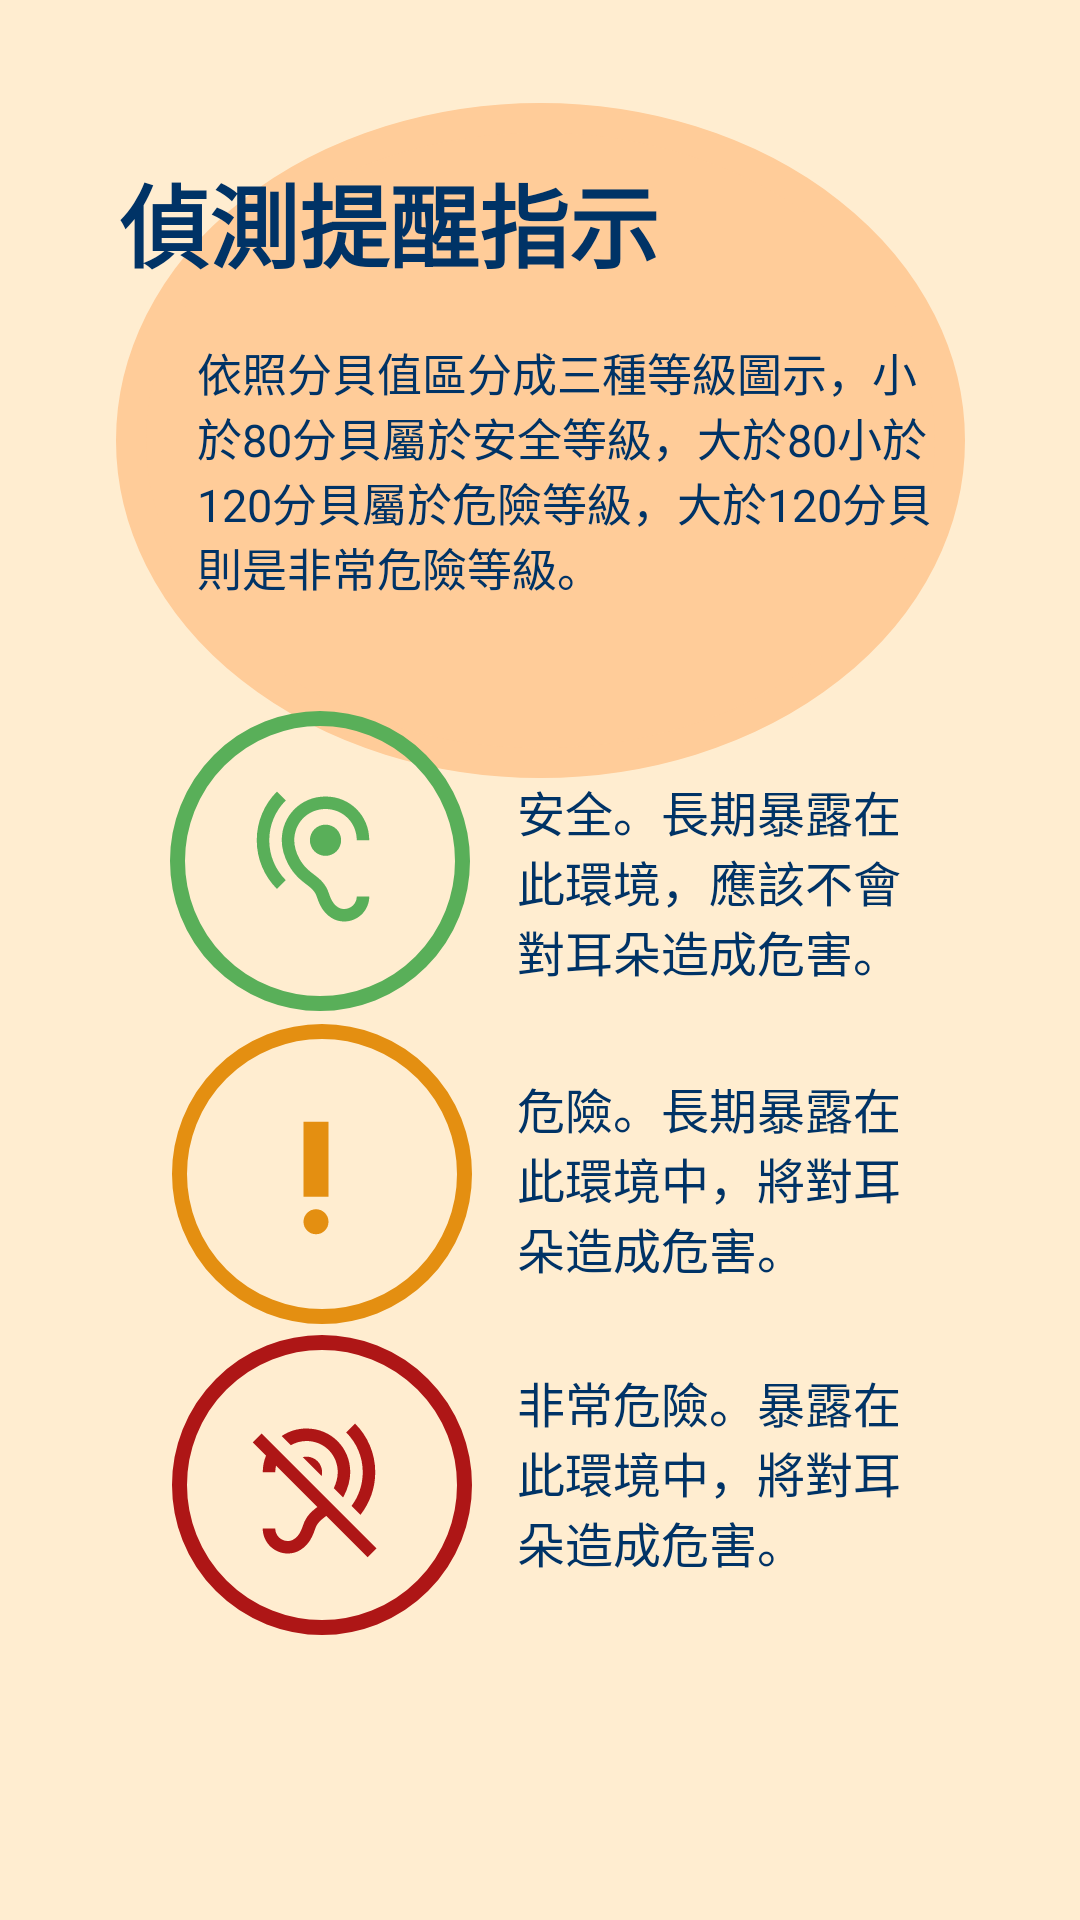

Here is an Android app screen rendered from its layout file. Give the layout XML and the strings, colors and styles it references.
<!-- AndroidManifest.xml: application theme Theme.Earc -->
<!-- res/layout/pager_fragment_two.xml -->
<?xml version="1.0" encoding="utf-8"?>
<FrameLayout xmlns:android="http://schemas.android.com/apk/res/android"
    xmlns:app="http://schemas.android.com/apk/res-auto"
    android:layout_width="match_parent"
    android:layout_height="match_parent"
    android:background="#FFEDD0">

    <androidx.constraintlayout.widget.ConstraintLayout
        android:layout_width="match_parent"
        android:layout_height="match_parent">

        <ImageView
            android:layout_width="283dp"
            android:layout_height="225dp"
            android:background="@drawable/orange_circle"
            android:padding="30dp"
            app:layout_constraintBottom_toBottomOf="parent"
            app:layout_constraintEnd_toEndOf="parent"
            app:layout_constraintStart_toStartOf="parent"
            app:layout_constraintTop_toTopOf="parent"
            app:layout_constraintVertical_bias="0.083" />

        <TextView
            android:layout_width="300sp"
            android:layout_height="wrap_content"
            android:padding="10dp"
            android:text="偵測提醒指示"
            android:textColor="#003366"
            android:textSize="30sp"
            android:textStyle="bold"
            app:layout_constraintBottom_toBottomOf="parent"
            app:layout_constraintEnd_toEndOf="parent"
            app:layout_constraintHorizontal_bias="0.494"
            app:layout_constraintStart_toStartOf="parent"
            app:layout_constraintTop_toTopOf="parent"
            app:layout_constraintVertical_bias="0.073" />

        <TextView
            android:layout_width="270sp"
            android:layout_height="wrap_content"
            android:padding="10dp"
            android:text="依照分貝值區分成三種等級圖示，小於80分貝屬於安全等級，大於80小於120分貝屬於危險等級，大於120分貝則是非常危險等級。"
            android:textColor="#003366"
            android:textSize="15sp"
            app:layout_constraintBottom_toBottomOf="parent"
            app:layout_constraintEnd_toEndOf="parent"
            app:layout_constraintHorizontal_bias="0.617"
            app:layout_constraintStart_toStartOf="parent"
            app:layout_constraintTop_toTopOf="parent"
            app:layout_constraintVertical_bias="0.194" />

        <TextView
            android:layout_width="150sp"
            android:layout_height="wrap_content"
            android:padding="10dp"
            android:text="安全。長期暴露在此環境，應該不會對耳朵造成危害。"
            android:textColor="#003366"
            android:textSize="16sp"
            app:layout_constraintBottom_toBottomOf="parent"
            app:layout_constraintEnd_toEndOf="parent"
            app:layout_constraintHorizontal_bias="0.773"
            app:layout_constraintStart_toStartOf="parent"
            app:layout_constraintTop_toTopOf="parent"
            app:layout_constraintVertical_bias="0.452" />

        <ImageView
            android:layout_width="50dp"
            android:layout_height="50dp"
            app:layout_constraintBottom_toBottomOf="parent"
            app:layout_constraintEnd_toEndOf="parent"
            app:layout_constraintHorizontal_bias="0.256"
            app:layout_constraintStart_toStartOf="parent"
            app:layout_constraintTop_toTopOf="parent"
            app:layout_constraintVertical_bias="0.443"
            app:srcCompat="@drawable/ic_baseline_hearing" />

        <ImageView
            android:layout_width="100dp"
            android:layout_height="100dp"
            android:background="@drawable/circle1"
            android:padding="50dp"
            app:layout_constraintBottom_toBottomOf="parent"
            app:layout_constraintEnd_toEndOf="parent"
            app:layout_constraintHorizontal_bias="0.218"
            app:layout_constraintStart_toStartOf="parent"
            app:layout_constraintTop_toTopOf="parent"
            app:layout_constraintVertical_bias="0.439" />

        <TextView
            android:layout_width="150sp"
            android:layout_height="wrap_content"
            android:padding="10dp"
            android:text="危險。長期暴露在此環境中，將對耳朵造成危害。"
            android:textColor="#003366"
            android:textSize="16sp"
            app:layout_constraintBottom_toBottomOf="parent"
            app:layout_constraintEnd_toEndOf="parent"
            app:layout_constraintHorizontal_bias="0.773"
            app:layout_constraintStart_toStartOf="parent"
            app:layout_constraintTop_toTopOf="parent"
            app:layout_constraintVertical_bias="0.632" />

        <ImageView
            android:layout_width="50sp"
            android:layout_height="50sp"
            app:layout_constraintBottom_toBottomOf="parent"
            app:layout_constraintEnd_toEndOf="parent"
            app:layout_constraintHorizontal_bias="0.259"
            app:layout_constraintStart_toStartOf="parent"
            app:layout_constraintTop_toTopOf="parent"
            app:layout_constraintVertical_bias="0.623"
            app:srcCompat="@drawable/ic_outline_priority_high" />

        <ImageView
            android:layout_width="100dp"
            android:layout_height="100dp"
            android:background="@drawable/circle2"
            android:padding="50dp"
            app:layout_constraintBottom_toBottomOf="parent"
            app:layout_constraintEnd_toEndOf="parent"
            app:layout_constraintHorizontal_bias="0.221"
            app:layout_constraintStart_toStartOf="parent"
            app:layout_constraintTop_toTopOf="parent"
            app:layout_constraintVertical_bias="0.632" />

        <TextView
            android:layout_width="150sp"
            android:layout_height="wrap_content"
            android:padding="10dp"
            android:text="非常危險。暴露在此環境中，將對耳朵造成危害。"
            android:textColor="#003366"
            android:textSize="16sp"
            app:layout_constraintBottom_toBottomOf="parent"
            app:layout_constraintEnd_toEndOf="parent"
            app:layout_constraintHorizontal_bias="0.773"
            app:layout_constraintStart_toStartOf="parent"
            app:layout_constraintTop_toTopOf="parent"
            app:layout_constraintVertical_bias="0.81" />

        <ImageView
            android:layout_width="50dp"
            android:layout_height="50dp"
            app:layout_constraintBottom_toBottomOf="parent"
            app:layout_constraintEnd_toEndOf="parent"
            app:layout_constraintHorizontal_bias="0.262"
            app:layout_constraintStart_toStartOf="parent"
            app:layout_constraintTop_toTopOf="parent"
            app:layout_constraintVertical_bias="0.8"
            app:srcCompat="@drawable/ic_baseline_hearing_disabled" />

        <ImageView
            android:layout_width="100dp"
            android:layout_height="100dp"
            android:background="@drawable/circle3"
            android:padding="50dp"
            app:layout_constraintBottom_toBottomOf="parent"
            app:layout_constraintEnd_toEndOf="parent"
            app:layout_constraintHorizontal_bias="0.221"
            app:layout_constraintStart_toStartOf="parent"
            app:layout_constraintTop_toTopOf="parent"
            app:layout_constraintVertical_bias="0.824" />
    </androidx.constraintlayout.widget.ConstraintLayout>
</FrameLayout>
<!-- resources referenced by this layout -->
<resources>
  <!-- drawable circle1 (drawable) -->
  <?xml version="1.0" encoding="utf-8"?>
  <shape xmlns:android="http://schemas.android.com/apk/res/android"
      android:shape="oval"
      android:useLevel="false">
  
      <stroke
          android:width="5dp"
          android:color="@color/good_green" />
  
      <corners android:radius="180dp" />
  
  </shape>
  <!-- drawable circle2 (drawable) -->
  <?xml version="1.0" encoding="utf-8"?>
  <shape xmlns:android="http://schemas.android.com/apk/res/android"
      android:shape="oval"
      android:useLevel="false">
  
      <stroke
          android:width="5dp"
          android:color="@color/warning_orange" />
  
      <corners android:radius="180dp" />
  
  </shape>
  <!-- drawable circle3 (drawable) -->
  <?xml version="1.0" encoding="utf-8"?>
  <shape xmlns:android="http://schemas.android.com/apk/res/android"
      android:shape="oval"
      android:useLevel="false">
  
      <stroke
          android:width="5dp"
          android:color="@color/bad_red" />
  
      <corners android:radius="180dp" />
  
  </shape>
  <!-- drawable ic_baseline_hearing (drawable) -->
  <vector xmlns:android="http://schemas.android.com/apk/res/android"
      android:width="24dp"
      android:height="24dp"
      android:tint="@color/good_green"
      android:viewportWidth="24"
      android:viewportHeight="24">
      <path
          android:fillColor="@android:color/white"
          android:pathData="M17,20c-0.29,0 -0.56,-0.06 -0.76,-0.15 -0.71,-0.37 -1.21,-0.88 -1.71,-2.38 -0.51,-1.56 -1.47,-2.29 -2.39,-3 -0.79,-0.61 -1.61,-1.24 -2.32,-2.53C9.29,10.98 9,9.93 9,9c0,-2.8 2.2,-5 5,-5s5,2.2 5,5h2c0,-3.93 -3.07,-7 -7,-7S7,5.07 7,9c0,1.26 0.38,2.65 1.07,3.9 0.91,1.65 1.98,2.48 2.85,3.15 0.81,0.62 1.39,1.07 1.71,2.05 0.6,1.82 1.37,2.84 2.73,3.55 0.51,0.23 1.07,0.35 1.64,0.35 2.21,0 4,-1.79 4,-4h-2c0,1.1 -0.9,2 -2,2zM7.64,2.64L6.22,1.22C4.23,3.21 3,5.96 3,9s1.23,5.79 3.22,7.78l1.41,-1.41C6.01,13.74 5,11.49 5,9s1.01,-4.74 2.64,-6.36zM11.5,9c0,1.38 1.12,2.5 2.5,2.5s2.5,-1.12 2.5,-2.5 -1.12,-2.5 -2.5,-2.5 -2.5,1.12 -2.5,2.5z" />
  </vector>
  <!-- drawable ic_outline_priority_high (drawable) -->
  <vector xmlns:android="http://schemas.android.com/apk/res/android"
      android:width="24dp"
      android:height="24dp"
      android:tint="@color/warning_orange"
      android:viewportWidth="24"
      android:viewportHeight="24">
      <path
          android:fillColor="@android:color/white"
          android:pathData="M12,19m-2,0a2,2 0,1 1,4 0a2,2 0,1 1,-4 0" />
      <path
          android:fillColor="@android:color/white"
          android:pathData="M10,3h4v12h-4z" />
  </vector>
  <!-- drawable orange_circle (drawable) -->
  <?xml version="1.0" encoding="utf-8"?>
  <shape xmlns:android="http://schemas.android.com/apk/res/android"
      android:shape="oval"
      android:useLevel="false">
  
      <stroke
          android:width="10dp"
          android:color="#ffcc99" />
  
      <corners android:radius="180dp" />
  
      <solid android:color="#ffcc99"/>
  </shape>
  <style name="Theme.Earc" parent="Theme.Material3.DayNight.NoActionBar">
          
          <item name="colorPrimary">@color/median</item>
          <item name="colorPrimaryVariant">@color/light</item>
          <item name="colorOnPrimary">@color/white</item>
          
          <item name="colorSecondary">@color/deep</item>
          <item name="colorSecondaryVariant">@color/bright</item>
          <item name="colorOnSecondary">@color/black</item>
          
          
          
      </style>
  <color name="good_green">#59AF59</color>
  <color name="warning_orange">#E48F11</color>
  <color name="bad_red">#AE1616</color>
  <color name="median">#5E8B7E</color>
  <color name="light">#A7C4BC</color>
  <color name="white">#FFFFFFFF</color>
  <color name="deep">#2F5D62</color>
  <color name="bright">#DFEEEA</color>
  <color name="black">#FF000000</color>
</resources>
